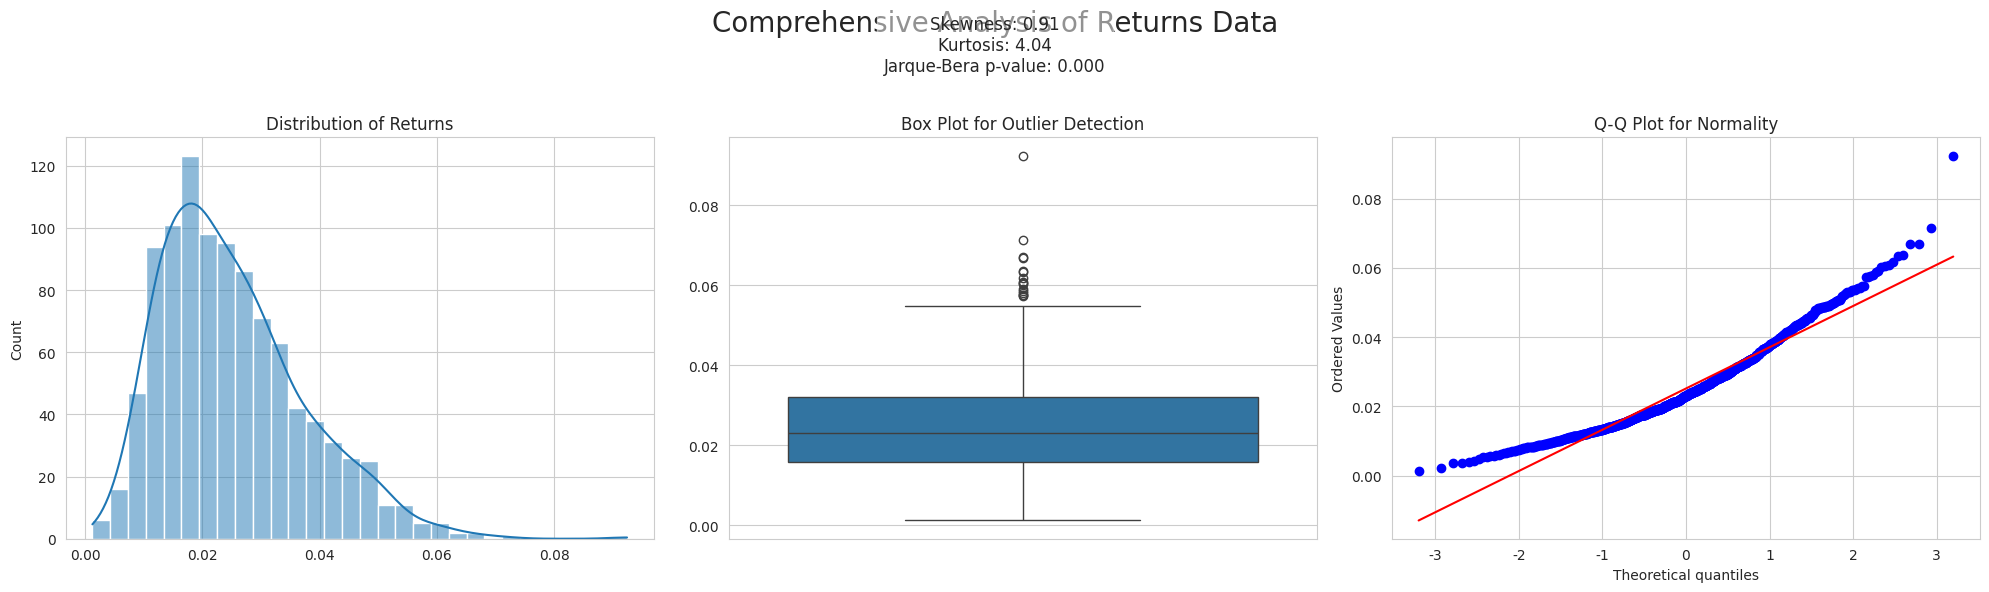

The matplotlib source for this figure:
import scipy.stats as st
import numpy as np
import matplotlib.pyplot as plt
import seaborn as sns

# 1. --- Data Preparation ---
np.random.seed(42)
return_data = st.skewnorm.rvs(a=5, loc=0.01, scale=0.02, size=1000)

# 2. --- Statistical Calculations ---
skew = st.skew(return_data)
kurt = st.kurtosis(return_data, fisher=False)
jb_stat, jb_p = st.jarque_bera(return_data)

# 3. --- Visualization ---
sns.set_style('whitegrid')
# Create a figure with 3 subplots in 1 row
fig, axes = plt.subplots(1, 3, figsize=(20, 6))
fig.suptitle('Comprehensive Analysis of Returns Data', fontsize=20)

# Plot 1: Histogram
sns.histplot(return_data, kde=True, bins=30, ax=axes[0])
axes[0].set_title('Distribution of Returns')

# Plot 2: Box Plot
sns.boxplot(y=return_data, ax=axes[1])
axes[1].set_title('Box Plot for Outlier Detection')

# Plot 3: Q-Q Plot
st.probplot(return_data, dist="norm", plot=axes[2])
axes[2].set_title('Q-Q Plot for Normality')


# Add the statistics as text on the plot for a nice summary
stats_text = (f"Skewness: {skew:.2f}\n"
              f"Kurtosis: {kurt:.2f}\n"
              f"Jarque-Bera p-value: {jb_p:.3f}")
fig.text(0.5, 0.92, stats_text, ha='center', va='center', fontsize=12, bbox={"facecolor":"white", "alpha":0.5, "pad":5})


plt.tight_layout(rect=[0, 0, 1, 0.9]) # Adjust layout to make room for suptitle and text
plt.show()